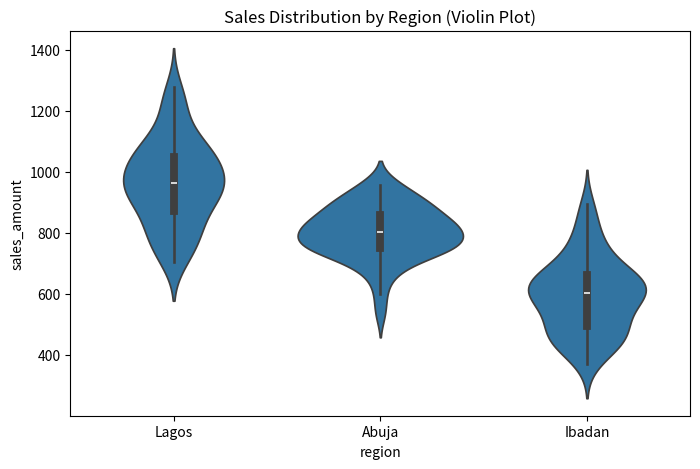
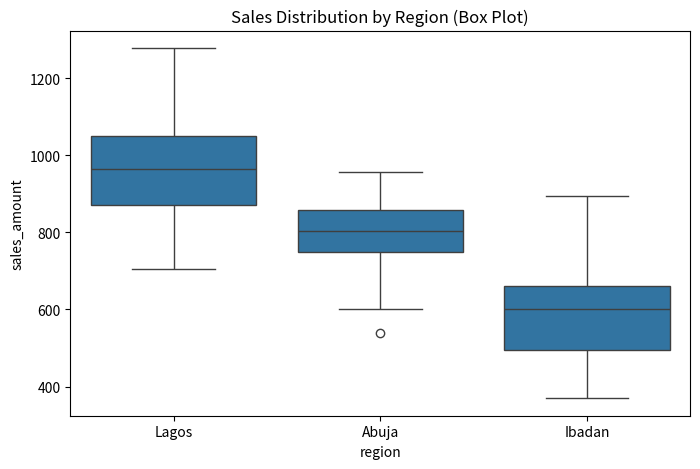

The script that saved these images, in order:
import seaborn as sns
import matplotlib.pyplot as plt
import pandas as pd
import numpy as np

np.random.seed(42)
data = pd.DataFrame({
    "region": ["Lagos"]*50 + ["Abuja"]*50 + ["Ibadan"]*50,
    "sales_amount": np.concatenate([
        np.random.normal(1000, 150, 50),
        np.random.normal(800, 100, 50),
        np.random.normal(600, 120, 50)
    ])
})

plt.figure(figsize=(8, 5))
sns.violinplot(x="region", y="sales_amount", data=data)
plt.title("Sales Distribution by Region (Violin Plot)")
plt.show()

plt.figure(figsize=(8, 5))
sns.boxplot(x="region", y="sales_amount", data=data)
plt.title("Sales Distribution by Region (Box Plot)")
plt.show()
